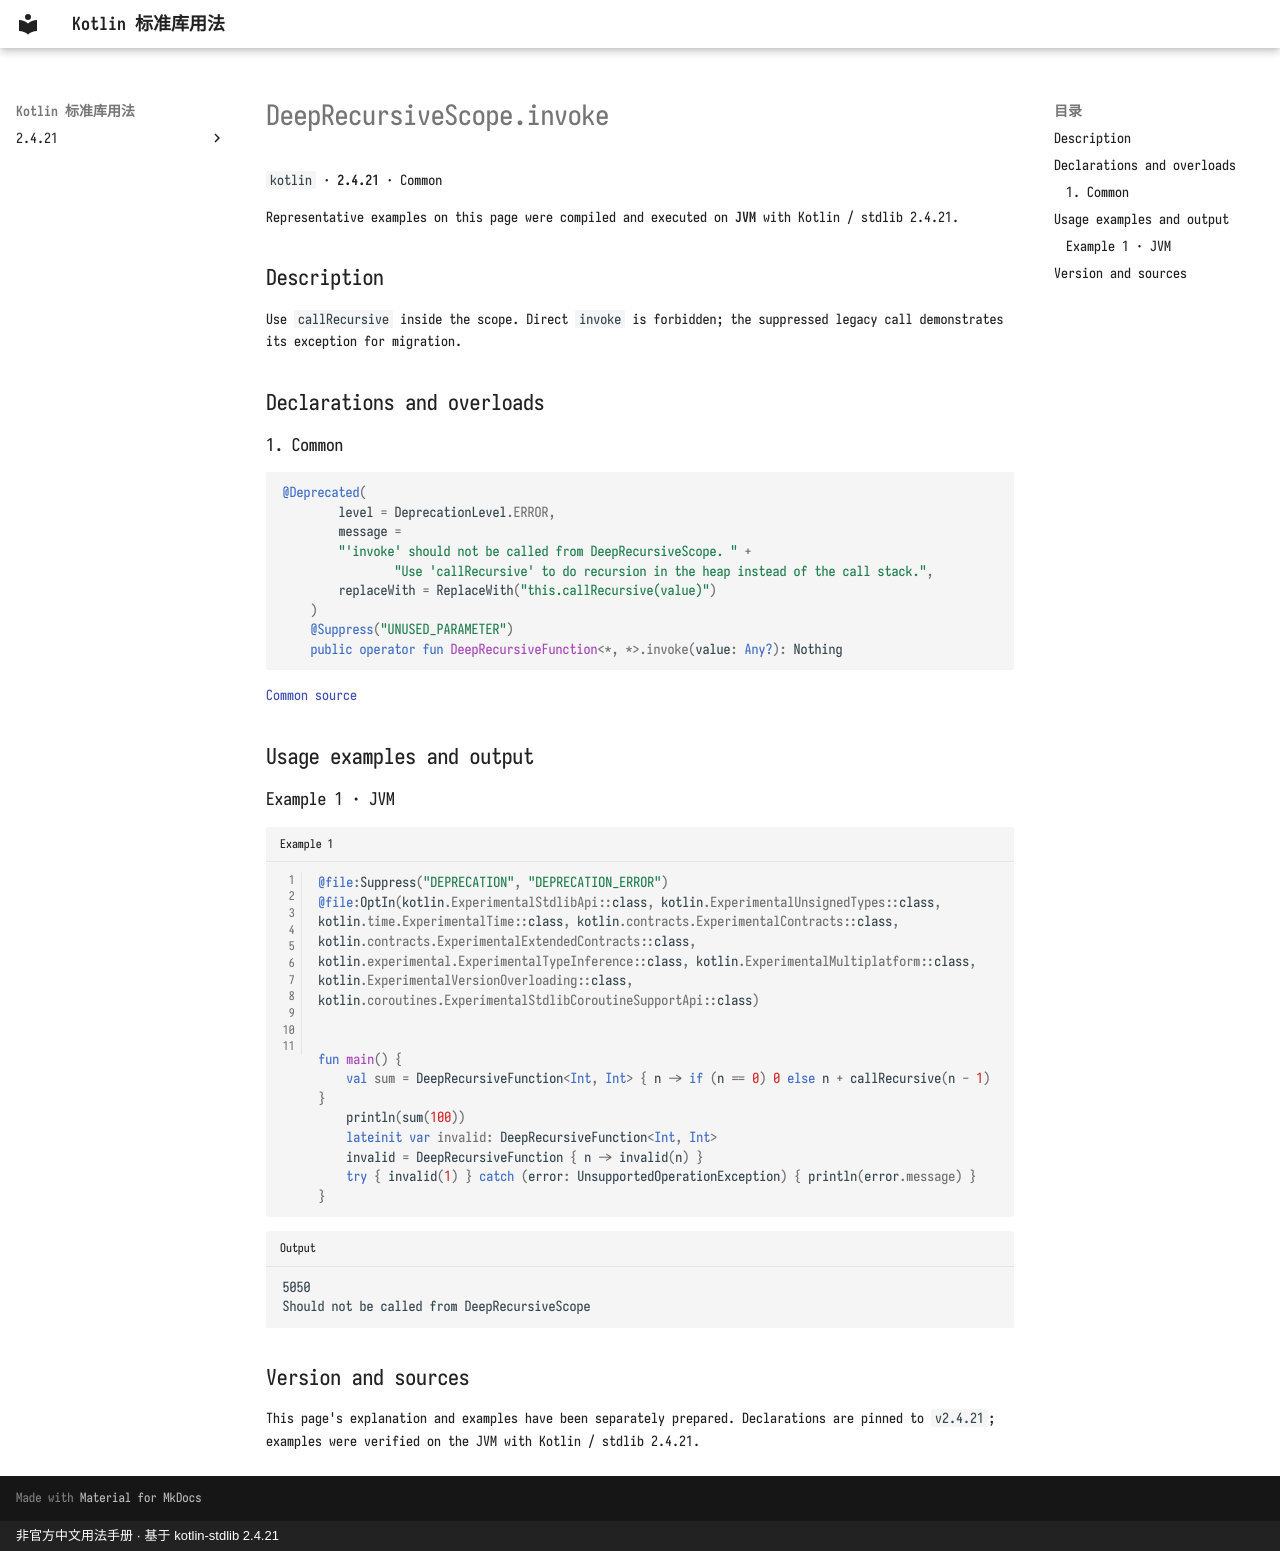

repository: oooooooko/kotlin-stdlib-docs · page: en/api/kotlin/deeprecursivescope-invoke--c6468271/index.html · generator: mkdocs · copyright: 非官方中文用法手册 · 基于 kotlin-stdlib 2.4.21

# DeepRecursiveScope.invoke

`kotlin` · **2.4.21** · Common

Representative examples on this page were compiled and executed on **JVM** with Kotlin / stdlib 2.4.21.

## Description

Use `callRecursive` inside the scope. Direct `invoke` is forbidden; the suppressed legacy call demonstrates its exception for migration.

## Declarations and overloads

### 1. Common

```kotlin
@Deprecated(
        level = DeprecationLevel.ERROR,
        message =
        "'invoke' should not be called from DeepRecursiveScope. " +
                "Use 'callRecursive' to do recursion in the heap instead of the call stack.",
        replaceWith = ReplaceWith("this.callRecursive(value)")
    )
    @Suppress("UNUSED_PARAMETER")
    public operator fun DeepRecursiveFunction<*, *>.invoke(value: Any?): Nothing
```

[Common source](https://github.com/JetBrains/kotlin/blob/v2.4.21/libraries/stdlib/src/kotlin/util/DeepRecursive.kt#L108)

## Usage examples and output

### Example 1 · JVM

```kotlin title="Example 1" linenums="1"
@file:Suppress("DEPRECATION", "DEPRECATION_ERROR")
@file:OptIn(kotlin.ExperimentalStdlibApi::class, kotlin.ExperimentalUnsignedTypes::class, kotlin.time.ExperimentalTime::class, kotlin.contracts.ExperimentalContracts::class, kotlin.contracts.ExperimentalExtendedContracts::class, kotlin.experimental.ExperimentalTypeInference::class, kotlin.ExperimentalMultiplatform::class, kotlin.ExperimentalVersionOverloading::class, kotlin.coroutines.ExperimentalStdlibCoroutineSupportApi::class)


fun main() {
    val sum = DeepRecursiveFunction<Int, Int> { n -> if (n == 0) 0 else n + callRecursive(n - 1) }
    println(sum(100))
    lateinit var invalid: DeepRecursiveFunction<Int, Int>
    invalid = DeepRecursiveFunction { n -> invalid(n) }
    try { invalid(1) } catch (error: UnsupportedOperationException) { println(error.message) }
}
```

```text title="Output"
5050
Should not be called from DeepRecursiveScope
```

## Version and sources

This page's explanation and examples have been separately prepared. Declarations are pinned to `v2.4.21`; examples were verified on the JVM with Kotlin / stdlib 2.4.21.
